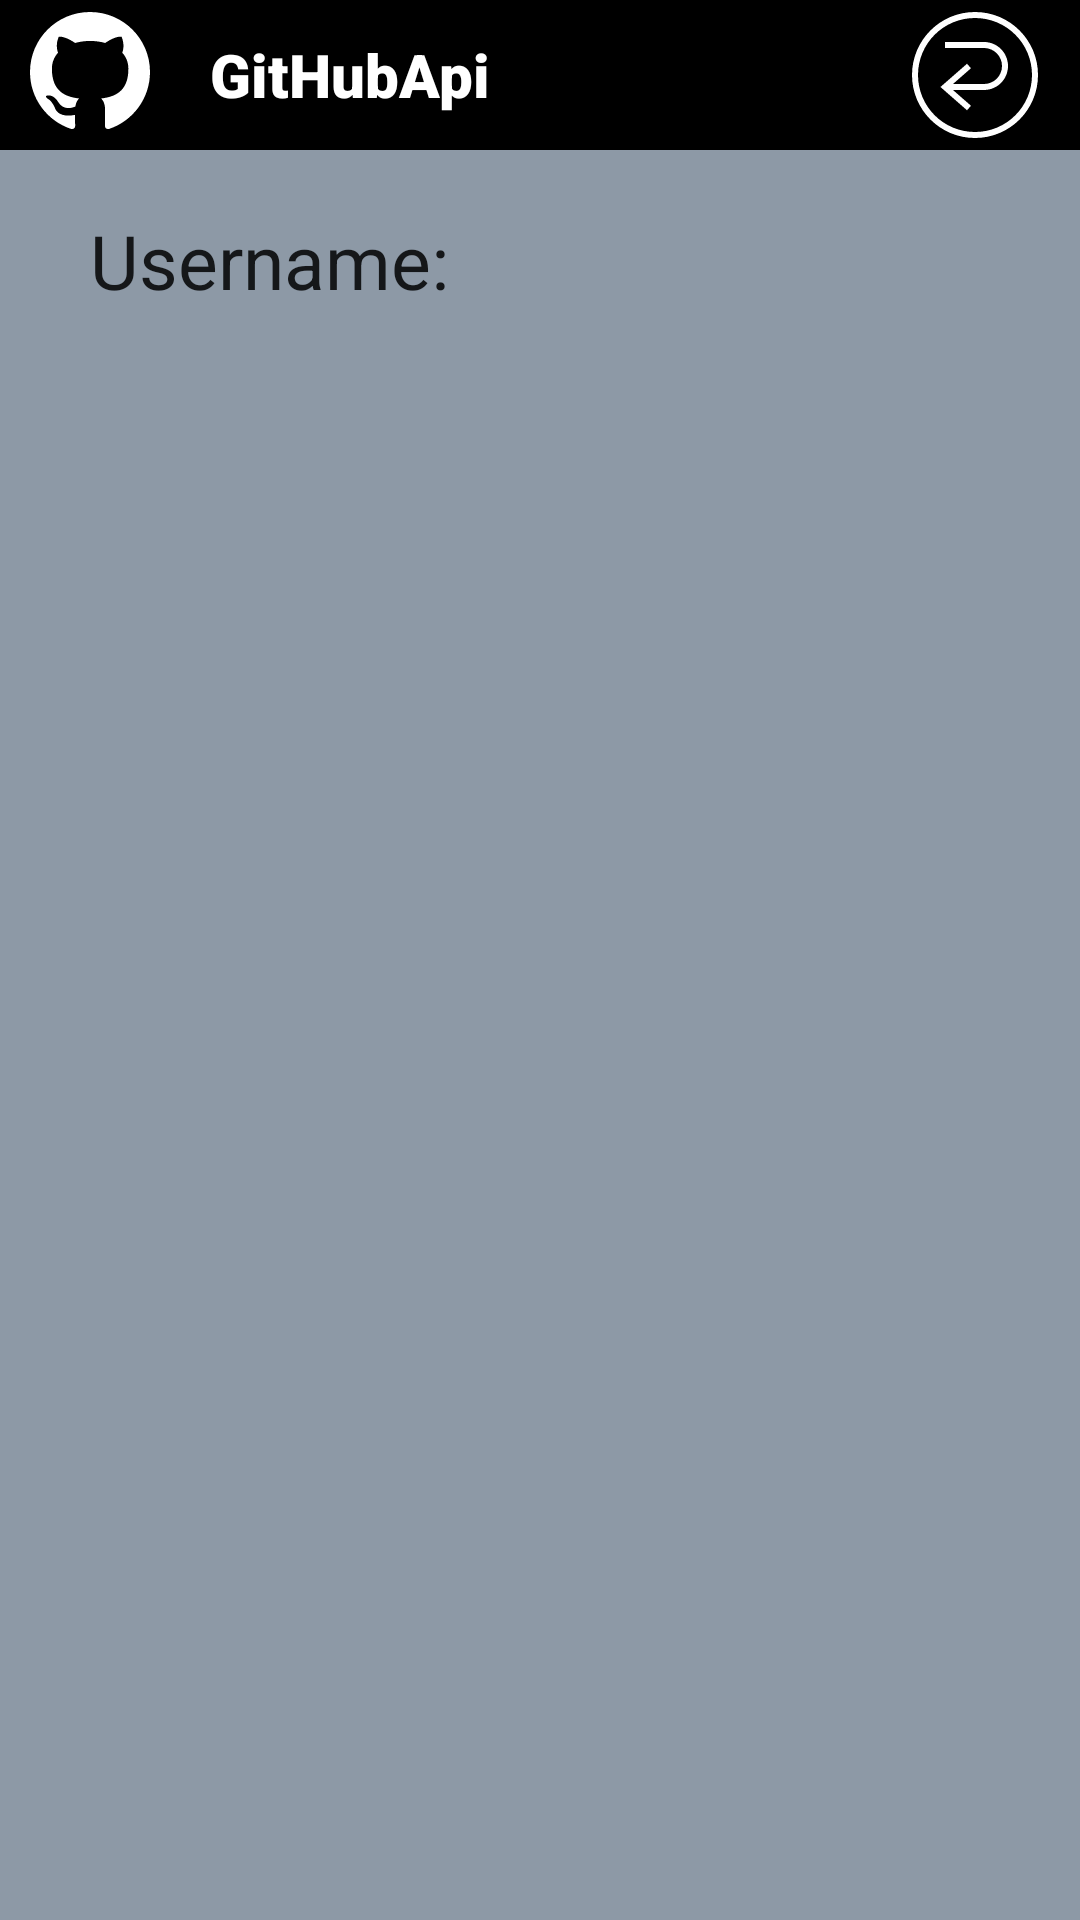

Reconstruct the res/layout file that produces this screen, plus the resources it refers to.
<!-- AndroidManifest.xml: activity theme Theme.GitHubApi -->
<!-- res/layout/activity_repositories.xml -->
<?xml version="1.0" encoding="utf-8"?>
<RelativeLayout xmlns:android="http://schemas.android.com/apk/res/android"
    xmlns:app="http://schemas.android.com/apk/res-auto"
    xmlns:tools="http://schemas.android.com/tools"
    android:layout_width="match_parent"
    android:layout_height="match_parent"
    android:background="@color/colorBackground"
    tools:context=".RepositoriesActivity">

    <RelativeLayout
        style="@android:style/TextAppearance.Material.Widget.Button.Borderless.Colored"
        android:id="@+id/toolbar"
        android:layout_width="match_parent"
        android:layout_height="50dp"
        android:background="@color/colorPrimaryDark">

        <ImageView
            android:id="@+id/logo_app"
            android:layout_width="40dp"
            android:layout_height="40dp"
            android:layout_alignParentTop="true"
            android:layout_alignParentBottom="true"
            android:layout_centerVertical="true"
            android:layout_marginStart="10dp"
            android:layout_marginTop="4dp"
            android:layout_marginBottom="6dp"
            app:srcCompat="@drawable/git_logo"/>

        <TextView
            android:id="@+id/name_app"
            android:layout_width="wrap_content"
            android:layout_height="wrap_content"
            android:layout_centerVertical="true"
            android:layout_marginStart="20dp"
            android:layout_marginTop="10dp"
            android:layout_marginBottom="13dp"
            android:layout_toEndOf="@id/logo_app"
            android:fontFamily="sans-serif-black"
            android:text="@string/app_name"
            android:textColor="@color/colorText"
            android:textSize="20sp"/>

        <ImageButton
            android:id="@+id/button_back"
            android:layout_width="50dp"
            android:layout_height="50dp"
            android:layout_alignParentEnd="true"
            android:layout_centerVertical="true"
            android:layout_marginEnd="10dp"
            android:contentDescription="NULL"
            android:backgroundTint="@color/colorPrimaryDark"
            app:srcCompat="@drawable/back_arrow"
            tools:ignore="HardcodedText"/>

    </RelativeLayout>

    <TextView
        android:id="@+id/username_field_page2"
        android:layout_width="wrap_content"
        android:layout_height="wrap_content"
        android:layout_below="@id/toolbar"
        android:layout_marginStart="30dp"
        android:layout_marginTop="20dp"
        android:fontFamily="sans-serif"
        android:textSize="25sp"
        android:textColor="@color/logo"
        android:text="@string/user_page2" />

    <ListView
        android:id="@+id/list_repos"
        android:layout_width="match_parent"
        android:layout_height="match_parent"
        android:layout_marginHorizontal="10dp"
        android:layout_marginTop="5dp"
        android:layout_marginBottom="10dp"
        android:layout_below="@id/username_field_page2"/>


</RelativeLayout>
<!-- resources referenced by this layout -->
<resources>
  <color name="colorBackground">#8d99a6</color>
  <color name="colorPrimaryDark">#FF000000</color>
  <color name="colorText">#FFFFFFFF</color>
  <color name="logo">#151719</color>
  <!-- drawable back_arrow (drawable) -->
  <vector xmlns:android="http://schemas.android.com/apk/res/android"
      android:width="48dp"
      android:height="48dp"
      android:viewportWidth="48"
      android:viewportHeight="48">
    <path
        android:pathData="m24,3c11.598,0 21,9.402 21,21s-9.402,21 -21,21 -21,-9.402 -21,-21 9.402,-21 21,-21zM24,5c-10.493,0 -19,8.507 -19,19s8.507,19 19,19 19,-8.507 19,-19 -8.507,-19 -19,-19zM27,13c4.418,0 8,3.582 8,8 0,4.335 -3.448,7.865 -7.751,7.996l-0.249,0.004h-10.34l5.999,5.247 -1.317,1.505 -8.86,-7.753 8.86,-7.753 1.317,1.505 -5.999,5.247h10.34c3.314,0 6,-2.686 6,-6 0,-3.238 -2.566,-5.878 -5.775,-5.996l-0.225,-0.004h-13v-2z"
        android:fillColor="@color/colorText"
        android:fillType="nonZero"/>
  </vector>
  <!-- drawable git_logo (drawable) -->
  <vector xmlns:android="http://schemas.android.com/apk/res/android"
      android:width="32dp"
      android:height="32dp"
      android:viewportWidth="32"
      android:viewportHeight="32">
    <path
        android:pathData="M16,0C7.16,0 0,7.16 0,16C0,23.08 4.58,29.06 10.94,31.18C11.74,31.32 12.04,30.84 12.04,30.42C12.04,30.04 12.02,28.78 12.02,27.44C8,28.18 6.96,26.46 6.64,25.56C6.46,25.1 5.68,23.68 5,23.3C4.44,23 3.64,22.26 4.98,22.24C6.24,22.22 7.14,23.4 7.44,23.88C8.88,26.3 11.18,25.62 12.1,25.2C12.24,24.16 12.66,23.46 13.12,23.06C9.56,22.66 5.84,21.28 5.84,15.16C5.84,13.42 6.46,11.98 7.48,10.86C7.32,10.46 6.76,8.82 7.64,6.62C7.64,6.62 8.98,6.2 12.04,8.26C13.32,7.9 14.68,7.72 16.04,7.72C17.4,7.72 18.76,7.9 20.04,8.26C23.1,6.18 24.44,6.62 24.44,6.62C25.32,8.82 24.76,10.46 24.6,10.86C25.62,11.98 26.24,13.4 26.24,15.16C26.24,21.3 22.5,22.66 18.94,23.06C19.52,23.56 20.02,24.52 20.02,26.02C20.02,28.16 20,29.88 20,30.42C20,30.84 20.3,31.34 21.1,31.18C27.42,29.06 32,23.06 32,16C32,7.16 24.84,0 16,0V0Z"
        android:fillColor="@color/colorText"
        android:fillType="evenOdd"/>
  </vector>
  <string name="app_name">GitHubApi</string>
  <string name="user_page2">Username: </string>
  <style name="Theme.GitHubApi" parent="Base.Theme.GitHubApi" />
  <style name="Base.Theme.GitHubApi" parent="Theme.MaterialComponents.DayNight.NoActionBar">
          
           <item name="colorPrimaryDark">@color/colorPrimaryDark</item>
      </style>
</resources>
